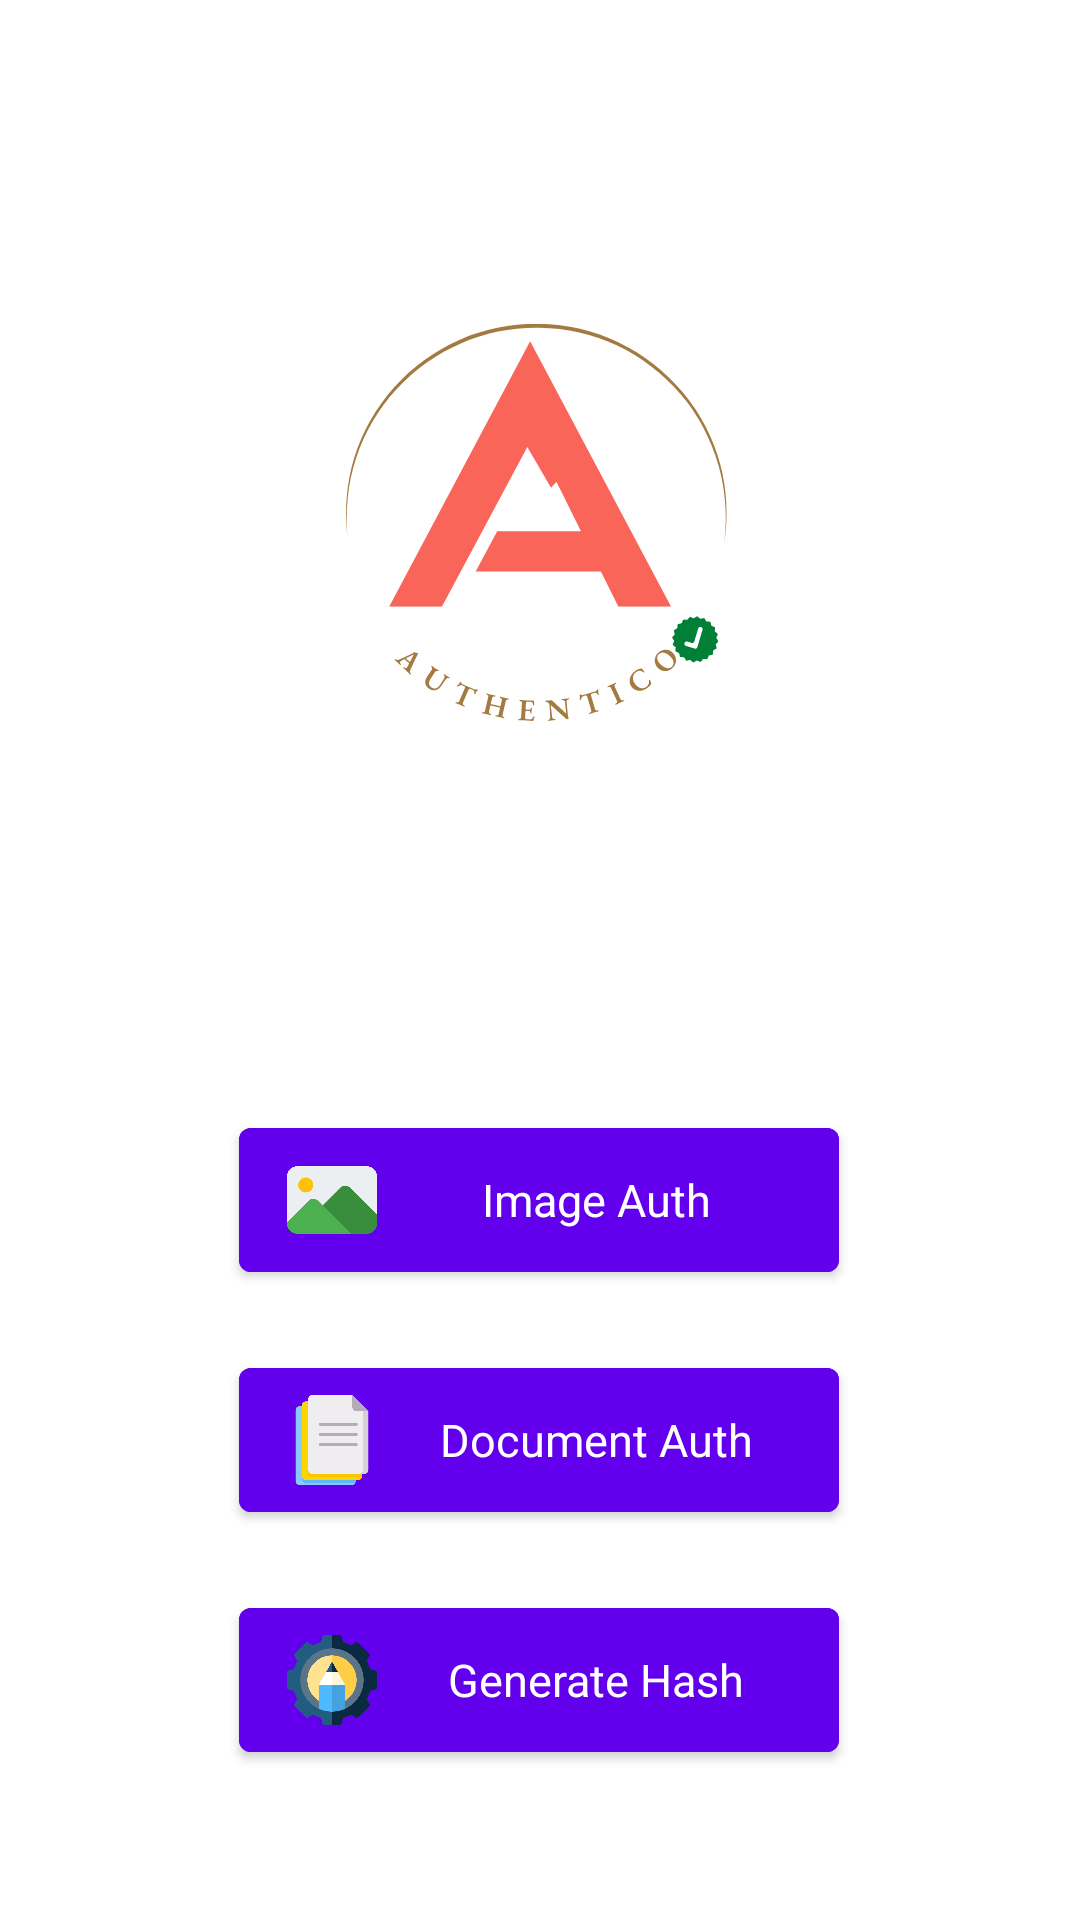

Reconstruct the res/layout file that produces this screen, plus the resources it refers to.
<!-- AndroidManifest.xml: application theme Theme.Authentico -->
<!-- res/layout/activity_main.xml -->
<?xml version="1.0" encoding="utf-8"?>
<androidx.constraintlayout.widget.ConstraintLayout xmlns:android="http://schemas.android.com/apk/res/android"
    xmlns:app="http://schemas.android.com/apk/res-auto"
    xmlns:tools="http://schemas.android.com/tools"
    android:layout_width="match_parent"
    android:layout_height="match_parent"
    tools:context=".MainActivity">

    <com.google.android.material.imageview.ShapeableImageView
        android:id="@+id/shapeableImageView"
        android:layout_width="250dp"
        android:layout_height="250dp"
        android:layout_marginTop="50dp"
        android:src="@drawable/ic_authentico"
        app:layout_constraintEnd_toEndOf="parent"
        app:layout_constraintHorizontal_bias="0.495"
        app:layout_constraintStart_toStartOf="parent"
        app:layout_constraintTop_toTopOf="parent" />

    <com.google.android.material.button.MaterialButton
        android:id="@+id/button_image_auth"
        style="@style/ButtonStyle"
        android:layout_width="200dp"
        android:layout_height="60dp"
        android:layout_marginBottom="20dp"
        android:text="@string/image_auth"
        android:textSize="15sp"
        app:icon="@drawable/image"
        app:iconSize="30dp"
        app:layout_constraintBottom_toTopOf="@+id/button_doc_auth"
        app:layout_constraintEnd_toEndOf="parent"
        app:layout_constraintHorizontal_bias="0.497"
        app:layout_constraintStart_toStartOf="parent" />

    <com.google.android.material.button.MaterialButton
        android:id="@+id/button_doc_auth"
        style="@style/ButtonStyle"
        android:layout_width="200dp"
        android:layout_height="60dp"
        android:layout_marginBottom="20dp"
        android:text="@string/doc_auth"
        android:textSize="15sp"
        app:icon="@drawable/documents"
        app:iconSize="30dp"
        app:layout_constraintBottom_toTopOf="@+id/button_generate_auth"
        app:layout_constraintEnd_toEndOf="parent"
        app:layout_constraintHorizontal_bias="0.497"
        app:layout_constraintStart_toStartOf="parent" />

    <com.google.android.material.button.MaterialButton
        android:id="@+id/button_generate_auth"
        style="@style/ButtonStyle"
        android:layout_width="200dp"
        android:layout_height="60dp"
        android:layout_marginBottom="50dp"
        android:text="@string/generate_auth"
        android:textSize="15sp"
        app:icon="@drawable/generate"
        app:iconSize="30dp"
        app:layout_constraintBottom_toBottomOf="parent"
        app:layout_constraintEnd_toEndOf="parent"
        app:layout_constraintHorizontal_bias="0.497"
        app:layout_constraintStart_toStartOf="parent" />


</androidx.constraintlayout.widget.ConstraintLayout>
<!-- resources referenced by this layout -->
<resources>
  <!-- drawable documents: png bitmap (drawable-v24, 7288 bytes) -->
  <!-- drawable generate: png bitmap (drawable-v24, 20550 bytes) -->
  <!-- drawable ic_authentico: vector/xml drawable (drawable, 33610 chars, omitted) -->
  <!-- drawable image: png bitmap (drawable-v24, 7639 bytes) -->
  <string name="doc_auth">Document Auth</string>
  <string name="generate_auth">Generate Hash</string>
  <string name="image_auth">Image Auth</string>
  <style name="ButtonStyle" parent="Theme.MaterialComponents.DayNight.NoActionBar">
          <item name="textAllCaps">false</item>
          <item name="iconTint">@null</item>
          <item name="android:textColor">#FFFFFF</item>
          <item name="android:backgroundTint">@color/design_default_color_primary</item>
          <item name="android:elevation">30dp</item>
          <item name="android:shadowColor">@color/black</item>
      </style>
  <style name="Theme.Authentico" parent="Theme.MaterialComponents.DayNight.NoActionBar">
          
          <item name="colorPrimary">#EAE7ED</item>
          <item name="colorPrimaryVariant">#DCDBDD</item>
          <item name="colorOnPrimary">#CDE3E3</item>
          
          <item name="colorSecondary">@color/teal_200</item>
          <item name="colorSecondaryVariant">@color/teal_700</item>
          <item name="colorOnSecondary">@color/black</item>
          <item name="tabSelectedTextColor">@color/purple_500</item>
          <item name="android:textColor">@color/black</item>
          
          <item name="cardBackgroundColor">#C2CDF0</item>
          <item name="android:statusBarColor" tools:targetApi="l">?attr/colorPrimaryVariant</item>
          
      </style>
  <!-- not gathered from this repository: default colours our renderer supplied (Android Studio template values) -->
  <color name="purple_500">#FF6200EE</color>
  <color name="teal_200">#FF03DAC5</color>
  <color name="teal_700">#FF018786</color>
  <color name="black">#FF000000</color>
</resources>
